Run: headless pygame with SDL's dummy video driver; simulated clock (each Clock.tick advances the game by its frame time, no real sleeping); random seed 0; keys injected as events and as key.get_pressed() state; mouse plan: one left click at the window centre at the start of phase 2, then a move to the lower-right quarter at the start of phase 3.
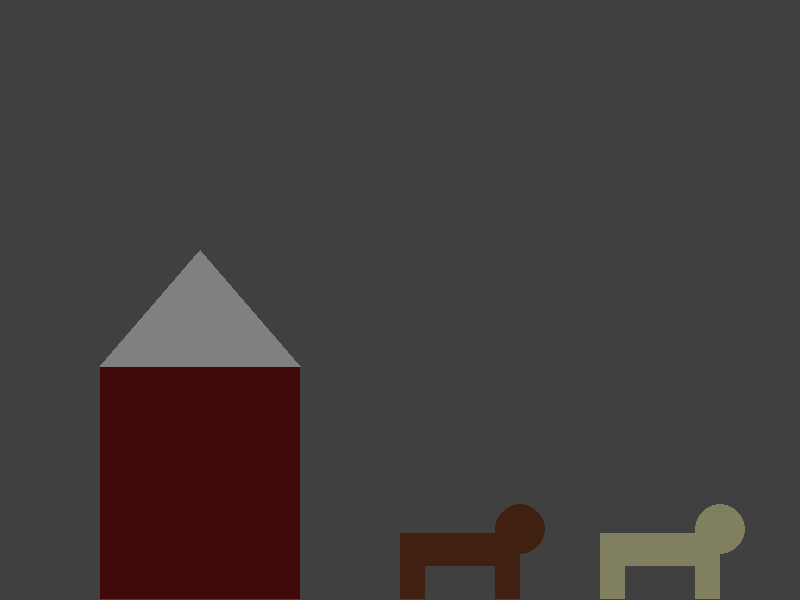
Frame 1 of 4 · flips 1–60 · no input
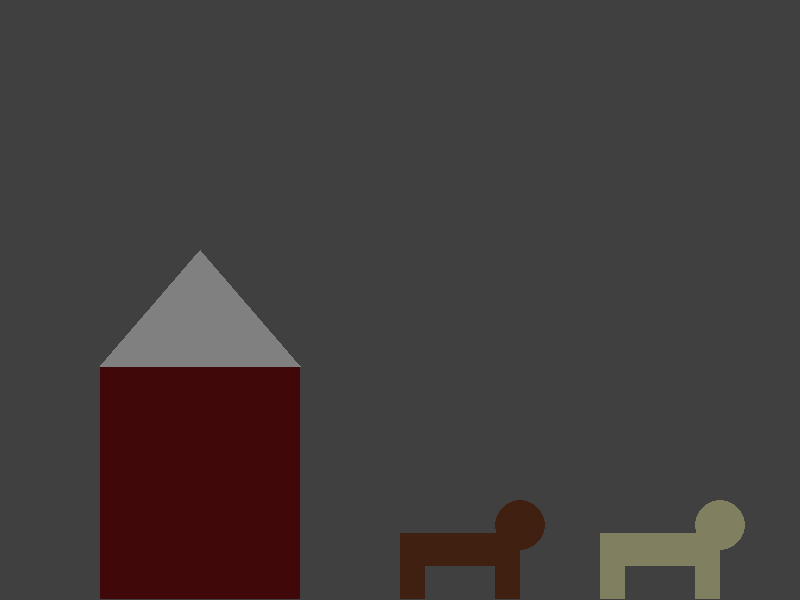
Frame 2 of 4 · flips 61–180 · clicked the window centre · tapped SPACE, RETURN · held RIGHT (→), D
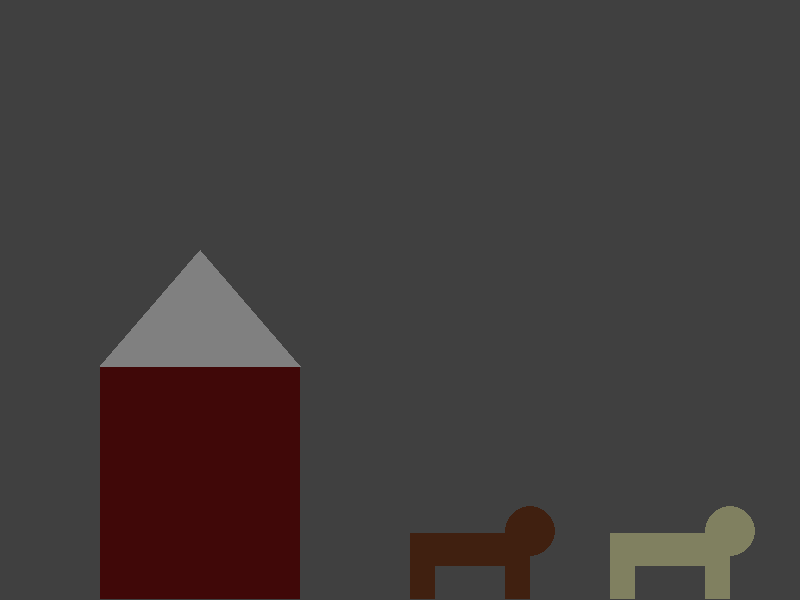
Frame 3 of 4 · flips 181–300 · moved the mouse to the lower-right quarter · held DOWN (↓), S
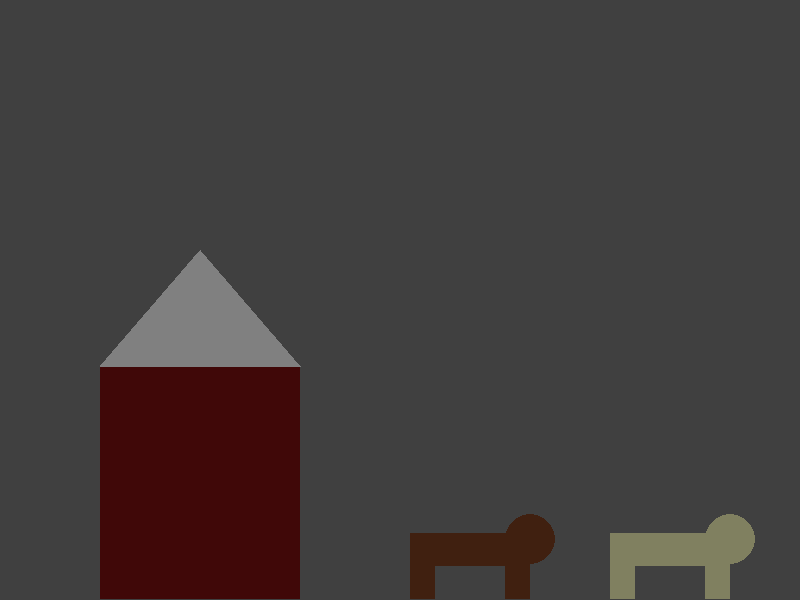
Frame 4 of 4 · flips 301–420 · held LEFT (←), A, UP (↑), W

The pygame program that drew these frames:

"""
An example of a PyGame game. Excluding comments, it contains 91 line,
and challenges the user to survive as long as possible avoiding the "bullets"
comining towards them. This is identical to example1.py but written more OO.
@author Kieran Vickers
"""
import math
import sys

import pygame

# Set the constants for pygame
SIZE = WIDTH, HEIGHT = (800, 600)
CAPTION = "Workshop1 Task3"
BACKGROUND_COLOUR = (64, 64, 64)
FRAMES_PER_SECOND = 20


# Define a general "thing"
class DrawableObject:
    def on_event(self, event):
        pass

    def update(self):
        pass

    def draw(self, surface):
        pass


########################################
# CREATE YOUR OWN DRAWABLEOBJECTS HERE #
########################################

class House(DrawableObject):
    def __init__(self, left, top, width, height):
        self.left = left
        self.top = top
        self.width = width
        self.height = height
        self.roof_colour = (128, 128, 128)  # gray
        self.wall_colour = (64, 8, 8)  # dark red

    def draw(self, surface):
        roof_height = self.height / 3  # One third of the height of the house
        roof_middle_x = self.left + self.width / 2  # middle of x
        # is roof
        pygame.draw.rect(surface, self.wall_colour,
                         (  # left, top, width, height:
                             self.left, self.top + roof_height,
                             self.width, self.height - roof_height
                         ))
        pygame.draw.polygon(surface, self.roof_colour,
                            (  # three points of the roof
                                (self.left, self.top + roof_height),
                                (roof_middle_x, self.top),
                                (self.left + self.width, self.top + roof_height)
                            ))


class Dog(DrawableObject):
    def __init__(self, left, top, width, height, colour, left_key, right_key):
        self.left = left
        self.top = top
        self.width = width
        self.height = height
        self.left_key = left_key
        self.right_key = right_key
        self.colour = colour
        self.time = 0
        self.head_offset = 0
        self.BOB_SPEED = 4
        self.STEP_SIZE = 10

    def draw(self, surface):
        body_width = int(self.width * (4 / 5))  # body 80% width
        body_top = int(self.top + self.height * (1 / 3))
        body_height = int(self.height * (1 / 3))
        leg_height = int(self.height * (1 / 3))
        head_rad = int(self.height * (1 / 4))
        leg_width = self.width / 6
        pygame.draw.rect(surface, self.colour,
                         (  # left, top, width, height:
                             self.left, body_top, body_width, body_height
                         ))
        pygame.draw.circle(surface, self.colour,
                           (  # x, y
                               self.left + body_width,
                               body_top + self.head_offset
                           ), head_rad)
        pygame.draw.rect(surface, self.colour,
                         (  # left, top, width, height:
                             self.left, body_top + body_height,
                             leg_width, leg_height
                         ))
        pygame.draw.rect(surface, self.colour,
                         (  # left, top, width, height:
                             self.left + body_width - leg_width,
                             body_top + body_height,
                             leg_width, leg_height
                         ))

    def update(self):
        time_passed = 1 / FRAMES_PER_SECOND
        self.time += time_passed
        # So this will flow between -1 and 1 over time
        phase = math.sin(self.BOB_SPEED * self.time)
        max_head_bob = self.height / 12  # 1/12th of the height
        self.head_offset = int(phase * max_head_bob)

    def on_event(self, event):
        if event.type == pygame.KEYUP:
            key_pressed = event.key
            if key_pressed == self.left_key:  # pygame.K_a or key_pressed == pygame.K_LEFT:
                self.left -= self.STEP_SIZE
                if self.width > 0:
                    self.left += self.width
                    self.width *= -1
            if key_pressed == self.right_key:  # pygame.K_d or key_pressed == pygame.K_RIGHT:
                self.left += self.STEP_SIZE
                if self.width < 0:
                    self.left += self.width
                    self.width *= -1


# Define the game
class ExampleGameThree(DrawableObject):
    """
    An example pygame game.
    """

    def __init__(self):
        # Create a list of all children. As long as these are all "Thing"s
        # then we can call on_event, update and draw regardless of inheritance.
        self.children = [
            # List all the objects you want to draw here.
            House(100, 250, 200, 350),
            Dog(400, 500, 150, 100, (64, 32, 16), pygame.K_a, pygame.K_d),
            Dog(600, 500, 150, 100, (128, 128, 96), pygame.K_LEFT, pygame.K_RIGHT),
        ]

        # Initiate pygame and a screen to display to, using the constants
        pygame.init()
        pygame.font.init()  # Line isn't needed unless you write text to screen.
        pygame.display.set_caption(CAPTION)

        # Store some pygame variables to the game too
        self.running = True
        self.screen = pygame.display.set_mode(SIZE)
        self.clock = pygame.time.Clock()

    def on_event(self, event):
        """
        The event handler for this game, called once for every (non QUIT)
        event, after a draw and before the update. Currently handles
        MOUSEMOTION only.
        @param event: Any pygame event.
        """
        for child in self.children:
            child.on_event(event)

    def update(self):
        """
        Update the state of the game, called each frame after events handled
        before drawing to the screen.
        This function moves all bullets, checks for collisions (end game),
        and adds new bullets.
        """
        for child in self.children:
            child.update()

    def draw(self, surface: pygame.Surface):
        """
        Draw all this game to the surface.
        @param surface: A surface to draw the game to.
        """
        for child in self.children:
            child.draw(surface)

    def run_game(self):
        """
        Run the game, this function is independent of the game logic,
        and therefore might not need changed.
        """
        # Run the game loop
        while self.running:
            # Handle any event that occur
            for event in pygame.event.get():
                if event.type == pygame.QUIT:
                    # If the event is a "QUIT" event, quit the game
                    self.running = False
                else:
                    # Otherwise, allow the event handler to handle the event
                    self.on_event(event)

            # Update the game state
            self.update()

            # Draw the game to the screen
            self.screen.fill(BACKGROUND_COLOUR)  # Fill background
            self.draw(self.screen)

            # Update and wait
            pygame.display.update()  # Display what we have drawn
            self.clock.tick(FRAMES_PER_SECOND)
        # If no longer running, quit pygame and exit.
        pygame.quit()
        sys.exit(0)


if __name__ == '__main__':
    game = ExampleGameThree()
    game.run_game()
